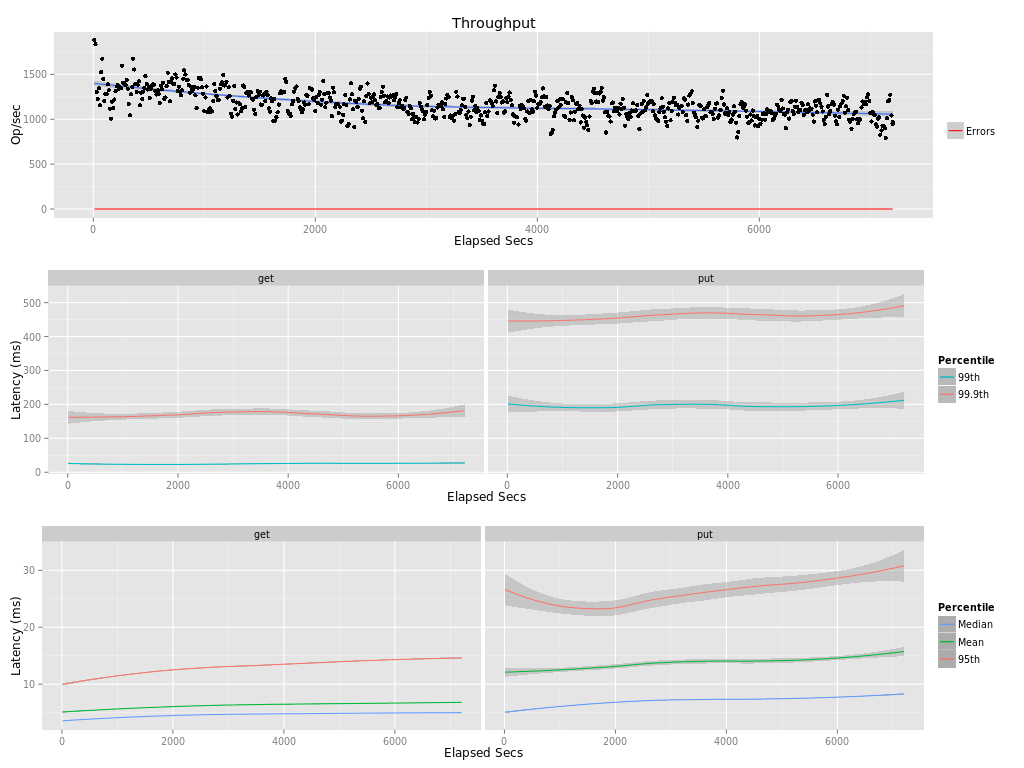

Values plotted in this chart, from the file beside it:
elapsed, window, total, successful, failed
10, 10, 18824, 18824, 0
20, 10, 18356, 18356, 0
30, 10, 13029, 13029, 0
40, 10, 12264, 12264, 0
50, 10, 13443, 13443, 0
60, 10, 11571, 11571, 0
70, 10, 15259, 15259, 0
80, 10, 16732, 16732, 0
90, 10, 14465, 14465, 0
100, 10, 12059, 12059, 0
110, 10, 12811, 12811, 0
120, 10, 12830, 12830, 0
130, 10, 13883, 13883, 0
140, 10, 13240, 13240, 0
150, 10, 11157, 11157, 0
160, 10, 10060, 10060, 0
170, 10, 11958, 11958, 0
180, 10, 11270, 11270, 0
190, 10, 12198, 12198, 0
200, 10, 13125, 13125, 0
210, 10, 13671, 13671, 0
220, 10, 13835, 13835, 0
230, 10, 13383, 13383, 0
240, 10, 13573, 13573, 0
250, 10, 13452, 13452, 0
260, 10, 15962, 15962, 0
270, 10, 14085, 14085, 0
280, 10, 14016, 14016, 0
290, 10, 13819, 13819, 0
300, 10, 14372, 14372, 0
310, 10, 13402, 13402, 0
320, 10, 11708, 11708, 0
330, 10, 10437, 10437, 0
340, 10, 12801, 12801, 0
350, 10, 13596, 13596, 0
360, 10, 16757, 16757, 0
370, 10, 15541, 15541, 0
380, 10, 13931, 13931, 0
390, 10, 13066, 13066, 0
400, 10, 13854, 13854, 0
410, 10, 14225, 14225, 0
420, 10, 11544, 11544, 0
430, 10, 12950, 12950, 0
440, 10, 12257, 12257, 0
450, 10, 13081, 13081, 0
460, 10, 13505, 13505, 0
470, 10, 14795, 14795, 0
480, 10, 13917, 13917, 0
490, 10, 13317, 13317, 0
500, 10, 13543, 13543, 0
510, 10, 12369, 12369, 0
520, 10, 13384, 13384, 0
530, 10, 13761, 13761, 0
540, 10, 13895, 13895, 0
550, 10, 13851, 13851, 0
560, 10, 13183, 13183, 0
570, 10, 12754, 12754, 0
580, 10, 13212, 13212, 0
590, 10, 12831, 12831, 0
600, 10, 11812, 11812, 0
... 661 more rows
